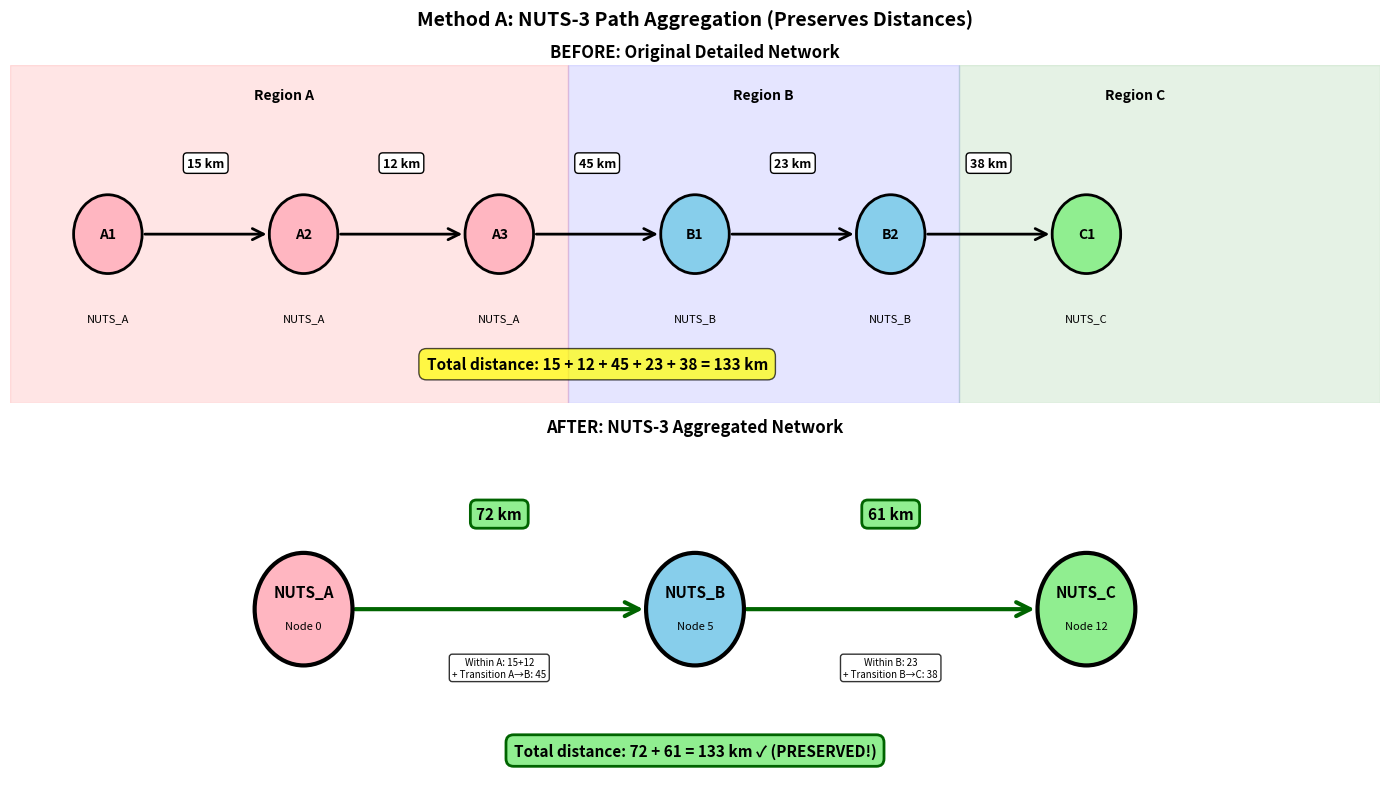
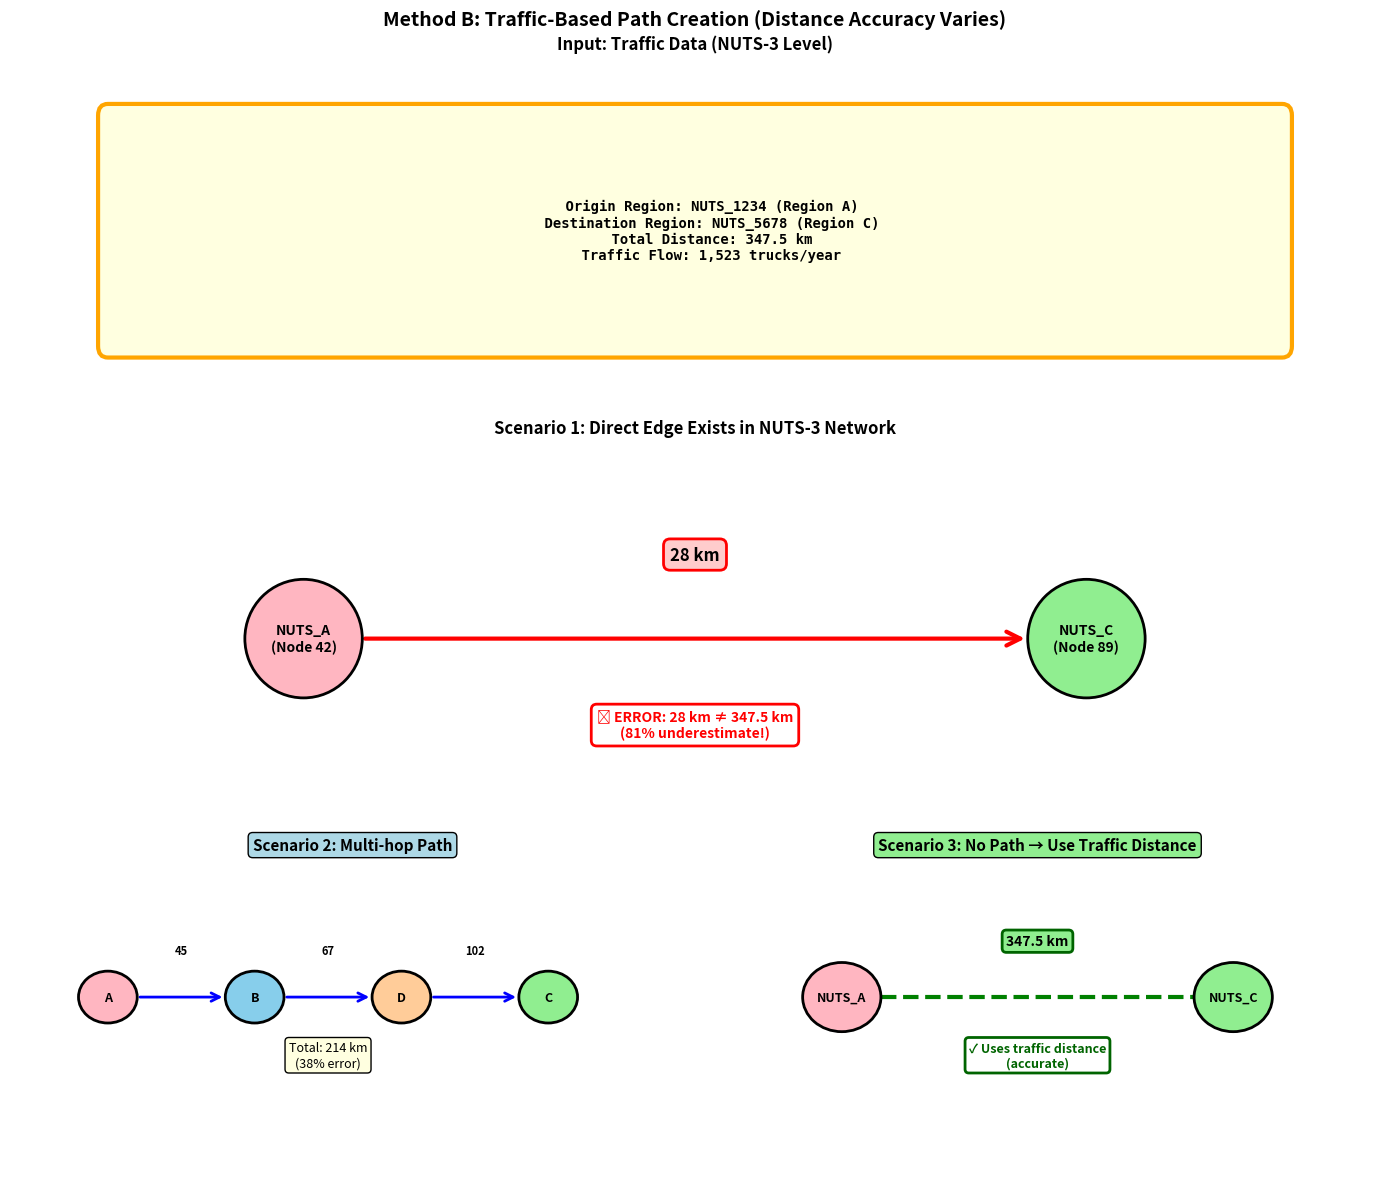

Python code for these plots, in order:
"""
Visual Diagram: NUTS-3 Route Sequence Creation
===============================================

Creates a simple visualization showing how route sequences are
created through NUTS-3 aggregation.

[redacted]
Date: 2025-10-15
"""

import matplotlib.pyplot as plt
import matplotlib.patches as mpatches
from matplotlib.patches import FancyBboxPatch, FancyArrowPatch
import numpy as np


def create_aggregation_diagram():
    """Create diagram showing Method A: Path aggregation."""

    fig, (ax1, ax2) = plt.subplots(2, 1, figsize=(14, 8))
    fig.suptitle('Method A: NUTS-3 Path Aggregation (Preserves Distances)',
                 fontsize=14, fontweight='bold')

    # ============================================================================
    # TOP: Original detailed network
    # ============================================================================
    ax1.set_xlim(0, 14)
    ax1.set_ylim(0, 3)
    ax1.axis('off')
    ax1.set_title('BEFORE: Original Detailed Network', fontsize=12, fontweight='bold')

    # Original nodes
    nodes_orig = [
        (1, 1.5, 'A1', 'NUTS_A', '#FFB6C1'),
        (3, 1.5, 'A2', 'NUTS_A', '#FFB6C1'),
        (5, 1.5, 'A3', 'NUTS_A', '#FFB6C1'),
        (7, 1.5, 'B1', 'NUTS_B', '#87CEEB'),
        (9, 1.5, 'B2', 'NUTS_B', '#87CEEB'),
        (11, 1.5, 'C1', 'NUTS_C', '#90EE90'),
    ]

    # Draw nodes
    for x, y, name, region, color in nodes_orig:
        circle = plt.Circle((x, y), 0.35, color=color, ec='black', linewidth=2, zorder=3)
        ax1.add_patch(circle)
        ax1.text(x, y, name, ha='center', va='center', fontweight='bold', fontsize=10)
        ax1.text(x, y - 0.7, region, ha='center', va='top', fontsize=8, style='italic')

    # Draw edges with distances
    edges = [
        (1, 3, '15 km'),
        (3, 5, '12 km'),
        (5, 7, '45 km'),
        (7, 9, '23 km'),
        (9, 11, '38 km'),
    ]

    for x1, x2, dist in edges:
        arrow = FancyArrowPatch((x1 + 0.35, 1.5), (x2 - 0.35, 1.5),
                               arrowstyle='->', mutation_scale=20, linewidth=2,
                               color='black', zorder=2)
        ax1.add_patch(arrow)
        mid_x = (x1 + x2) / 2
        ax1.text(mid_x, 2.1, dist, ha='center', fontsize=9, fontweight='bold',
                bbox=dict(boxstyle='round,pad=0.3', facecolor='white', edgecolor='black'))

    # Add region boundaries
    ax1.axvspan(0, 5.7, alpha=0.1, color='red', zorder=0)
    ax1.text(2.8, 2.7, 'Region A', fontsize=10, fontweight='bold', ha='center')
    ax1.axvspan(5.7, 9.7, alpha=0.1, color='blue', zorder=0)
    ax1.text(7.7, 2.7, 'Region B', fontsize=10, fontweight='bold', ha='center')
    ax1.axvspan(9.7, 14, alpha=0.1, color='green', zorder=0)
    ax1.text(11.5, 2.7, 'Region C', fontsize=10, fontweight='bold', ha='center')

    # Total distance
    ax1.text(6, 0.3, 'Total distance: 15 + 12 + 45 + 23 + 38 = 133 km',
            ha='center', fontsize=11, fontweight='bold',
            bbox=dict(boxstyle='round,pad=0.5', facecolor='yellow', alpha=0.7))

    # ============================================================================
    # BOTTOM: Aggregated NUTS-3 network
    # ============================================================================
    ax2.set_xlim(0, 14)
    ax2.set_ylim(0, 3)
    ax2.axis('off')
    ax2.set_title('AFTER: NUTS-3 Aggregated Network', fontsize=12, fontweight='bold')

    # Aggregated nodes
    nodes_agg = [
        (3, 1.5, 'NUTS_A', 'Node 0', '#FFB6C1'),
        (7, 1.5, 'NUTS_B', 'Node 5', '#87CEEB'),
        (11, 1.5, 'NUTS_C', 'Node 12', '#90EE90'),
    ]

    # Draw aggregated nodes (larger)
    for x, y, name, node_id, color in nodes_agg:
        circle = plt.Circle((x, y), 0.5, color=color, ec='black', linewidth=3, zorder=3)
        ax2.add_patch(circle)
        ax2.text(x, y + 0.15, name, ha='center', va='center', fontweight='bold', fontsize=11)
        ax2.text(x, y - 0.15, node_id, ha='center', va='center', fontsize=8, style='italic')

    # Draw aggregated edges
    agg_edges = [
        (3, 7, '72 km', 'Within A: 15+12\n+ Transition A→B: 45'),
        (7, 11, '61 km', 'Within B: 23\n+ Transition B→C: 38'),
    ]

    for x1, x2, dist, details in agg_edges:
        arrow = FancyArrowPatch((x1 + 0.5, 1.5), (x2 - 0.5, 1.5),
                               arrowstyle='->', mutation_scale=25, linewidth=3,
                               color='darkgreen', zorder=2)
        ax2.add_patch(arrow)
        mid_x = (x1 + x2) / 2
        ax2.text(mid_x, 2.3, dist, ha='center', fontsize=11, fontweight='bold',
                bbox=dict(boxstyle='round,pad=0.4', facecolor='lightgreen',
                         edgecolor='darkgreen', linewidth=2))
        ax2.text(mid_x, 0.9, details, ha='center', fontsize=7, style='italic',
                bbox=dict(boxstyle='round,pad=0.3', facecolor='white', alpha=0.8))

    # Total distance
    ax2.text(7, 0.2, 'Total distance: 72 + 61 = 133 km ✓ (PRESERVED!)',
            ha='center', fontsize=11, fontweight='bold',
            bbox=dict(boxstyle='round,pad=0.5', facecolor='lightgreen',
                     edgecolor='darkgreen', linewidth=2))

    plt.tight_layout()
    plt.savefig('nuts3_method_a_aggregation.png', dpi=300, bbox_inches='tight')
    print("[OK] Saved: nuts3_method_a_aggregation.png")


def create_traffic_based_diagram():
    """Create diagram showing Method B: Traffic-based path creation."""

    fig, axes = plt.subplots(3, 1, figsize=(14, 12))
    fig.suptitle('Method B: Traffic-Based Path Creation (Distance Accuracy Varies)',
                 fontsize=14, fontweight='bold')

    # ============================================================================
    # TOP: Traffic data
    # ============================================================================
    ax = axes[0]
    ax.set_xlim(0, 14)
    ax.set_ylim(0, 3)
    ax.axis('off')
    ax.set_title('Input: Traffic Data (NUTS-3 Level)', fontsize=12, fontweight='bold')

    # Traffic data box
    traffic_box = FancyBboxPatch((1, 0.5), 12, 2,
                                 boxstyle="round,pad=0.1",
                                 facecolor='lightyellow',
                                 edgecolor='orange', linewidth=3)
    ax.add_patch(traffic_box)

    traffic_text = """
    Origin Region: NUTS_1234 (Region A)
    Destination Region: NUTS_5678 (Region C)
    Total Distance: 347.5 km
    Traffic Flow: 1,523 trucks/year
    """
    ax.text(7, 1.5, traffic_text, ha='center', va='center', fontsize=10,
           family='monospace', fontweight='bold')

    # ============================================================================
    # MIDDLE: Scenario 1 - Direct edge exists
    # ============================================================================
    ax = axes[1]
    ax.set_xlim(0, 14)
    ax.set_ylim(0, 3.5)
    ax.axis('off')
    ax.set_title('Scenario 1: Direct Edge Exists in NUTS-3 Network',
                fontsize=12, fontweight='bold')

    # Nodes
    nodes = [
        (3, 1.5, 'NUTS_A\n(Node 42)', '#FFB6C1'),
        (11, 1.5, 'NUTS_C\n(Node 89)', '#90EE90'),
    ]

    for x, y, name, color in nodes:
        circle = plt.Circle((x, y), 0.6, color=color, ec='black', linewidth=2, zorder=3)
        ax.add_patch(circle)
        ax.text(x, y, name, ha='center', va='center', fontweight='bold', fontsize=10)

    # Direct edge (too short!)
    arrow = FancyArrowPatch((3.6, 1.5), (10.4, 1.5),
                           arrowstyle='->', mutation_scale=25, linewidth=3,
                           color='red', zorder=2)
    ax.add_patch(arrow)
    ax.text(7, 2.3, '28 km', ha='center', fontsize=12, fontweight='bold',
           bbox=dict(boxstyle='round,pad=0.4', facecolor='#ffcccc',
                    edgecolor='red', linewidth=2))

    # Error annotation
    ax.text(7, 0.5, '❌ ERROR: 28 km ≠ 347.5 km\n(81% underestimate!)',
           ha='center', fontsize=10, fontweight='bold', color='red',
           bbox=dict(boxstyle='round,pad=0.4', facecolor='white',
                    edgecolor='red', linewidth=2))

    # ============================================================================
    # BOTTOM: Scenario 2 - Multi-hop path OR Scenario 3 - Fallback
    # ============================================================================
    ax = axes[2]
    ax.set_xlim(0, 14)
    ax.set_ylim(0, 4)
    ax.axis('off')

    # Split into two sub-scenarios
    # Left: Multi-hop
    ax.text(3.5, 3.7, 'Scenario 2: Multi-hop Path', ha='center', fontsize=11,
           fontweight='bold', bbox=dict(boxstyle='round', facecolor='lightblue'))

    nodes_multi = [
        (1, 2, 'A', '#FFB6C1'),
        (2.5, 2, 'B', '#87CEEB'),
        (4, 2, 'D', '#FFCC99'),
        (5.5, 2, 'C', '#90EE90'),
    ]

    for x, y, name, color in nodes_multi:
        circle = plt.Circle((x, y), 0.3, color=color, ec='black', linewidth=2, zorder=3)
        ax.add_patch(circle)
        ax.text(x, y, name, ha='center', va='center', fontweight='bold', fontsize=9)

    # Multi-hop edges
    multi_edges = [
        (1, 2.5, '45'),
        (2.5, 4, '67'),
        (4, 5.5, '102'),
    ]

    for x1, x2, dist in multi_edges:
        arrow = FancyArrowPatch((x1 + 0.3, 2), (x2 - 0.3, 2),
                               arrowstyle='->', mutation_scale=15, linewidth=2,
                               color='blue', zorder=2)
        ax.add_patch(arrow)
        mid_x = (x1 + x2) / 2
        ax.text(mid_x, 2.5, dist, ha='center', fontsize=8, fontweight='bold')

    ax.text(3.25, 1.2, 'Total: 214 km\n(38% error)', ha='center', fontsize=9,
           bbox=dict(boxstyle='round', facecolor='lightyellow'))

    # Right: Fallback to traffic distance
    ax.text(10.5, 3.7, 'Scenario 3: No Path → Use Traffic Distance',
           ha='center', fontsize=11, fontweight='bold',
           bbox=dict(boxstyle='round', facecolor='lightgreen'))

    nodes_fallback = [
        (8.5, 2, 'NUTS_A', '#FFB6C1'),
        (12.5, 2, 'NUTS_C', '#90EE90'),
    ]

    for x, y, name, color in nodes_fallback:
        circle = plt.Circle((x, y), 0.4, color=color, ec='black', linewidth=2, zorder=3)
        ax.add_patch(circle)
        ax.text(x, y, name, ha='center', va='center', fontweight='bold', fontsize=9)

    # Dashed line (no actual edge)
    ax.plot([8.9, 12.1], [2, 2], 'g--', linewidth=3, zorder=2)
    ax.text(10.5, 2.6, '347.5 km', ha='center', fontsize=10, fontweight='bold',
           bbox=dict(boxstyle='round', facecolor='lightgreen',
                    edgecolor='darkgreen', linewidth=2))

    ax.text(10.5, 1.2, '✓ Uses traffic distance\n(accurate)', ha='center', fontsize=9,
           fontweight='bold', color='darkgreen',
           bbox=dict(boxstyle='round', facecolor='white',
                    edgecolor='darkgreen', linewidth=2))

    plt.tight_layout()
    plt.savefig('nuts3_method_b_traffic_based.png', dpi=300, bbox_inches='tight')
    print("[OK] Saved: nuts3_method_b_traffic_based.png")


def create_comparison_summary():
    """Create a summary comparison chart."""

    fig, ax = plt.subplots(figsize=(12, 8))
    ax.axis('off')

    # Title
    fig.suptitle('NUTS-3 Route Sequence Methods: Comparison',
                fontsize=16, fontweight='bold')

    # Create comparison table
    rows = [
        ['Aspect', 'Method A:\nPath Aggregation', 'Method B:\nTraffic-Based'],
        ['Input Source', 'Existing detailed paths', 'NUTS-3 traffic data'],
        ['Node Sequence', 'Collapsed from\ndetailed path', 'Created from\nnetwork topology'],
        ['Distance Source', 'Accumulated\noriginal distances', 'Network edges\nOR traffic data'],
        ['Distance Accuracy', '100% preserved\n✓✓✓', 'Varies\n(0-81% error)'],
        ['Direct Edge Case', 'N/A\n(uses aggregated)', 'Uses network edge\n(often too short)'],
        ['No Direct Edge', 'N/A\n(always has path)', 'BFS pathfinding\nor fallback'],
        ['Best Used For', 'Simplifying existing\nhigh-res model', 'Building new model\nfrom traffic data'],
    ]

    # Draw table
    table = ax.table(cellText=rows, cellLoc='center', loc='center',
                    colWidths=[0.25, 0.35, 0.35])

    table.auto_set_font_size(False)
    table.set_fontsize(10)
    table.scale(1, 3)

    # Style header row
    for i in range(3):
        cell = table[(0, i)]
        cell.set_facecolor('#4472C4')
        cell.set_text_props(weight='bold', color='white', fontsize=11)

    # Style Method A column
    for i in range(1, len(rows)):
        cell = table[(i, 1)]
        cell.set_facecolor('#E7E6F7')
        cell.set_text_props(fontsize=9)

    # Style Method B column
    for i in range(1, len(rows)):
        cell = table[(i, 2)]
        cell.set_facecolor('#FFF4E6')
        cell.set_text_props(fontsize=9)

    # Style row labels
    for i in range(1, len(rows)):
        cell = table[(i, 0)]
        cell.set_facecolor('#F2F2F2')
        cell.set_text_props(weight='bold', fontsize=9)

    # Add key insight box
    insight_text = """
    KEY INSIGHT:

    Method A preserves exact distances by accumulating original edge distances.

    Method B relies on network topology - if network edges don't match real routes,
    significant errors occur (up to 81% for direct edges in your data!).

    RECOMMENDATION: For traffic-based models, always use traffic-reported
    distances, treating network edges as topology indicators only.
    """

    ax.text(0.5, 0.05, insight_text, transform=ax.transAxes,
           ha='center', va='bottom', fontsize=10,
           bbox=dict(boxstyle='round,pad=1', facecolor='#FFFACD',
                    edgecolor='#FF8C00', linewidth=3))

    plt.tight_layout()
    plt.savefig('nuts3_methods_comparison.png', dpi=300, bbox_inches='tight')
    print("[OK] Saved: nuts3_methods_comparison.png")


if __name__ == "__main__":
    print("\n" + "="*80)
    print("Creating NUTS-3 Route Sequence Visualizations")
    print("="*80 + "\n")

    print("Creating Method A diagram...")
    create_aggregation_diagram()

    print("\nCreating Method B diagram...")
    create_traffic_based_diagram()

    print("\nCreating comparison summary...")
    create_comparison_summary()

    print("\n" + "="*80)
    print("Done! Created 3 visualization files:")
    print("  1. nuts3_method_a_aggregation.png")
    print("  2. nuts3_method_b_traffic_based.png")
    print("  3. nuts3_methods_comparison.png")
    print("="*80 + "\n")
